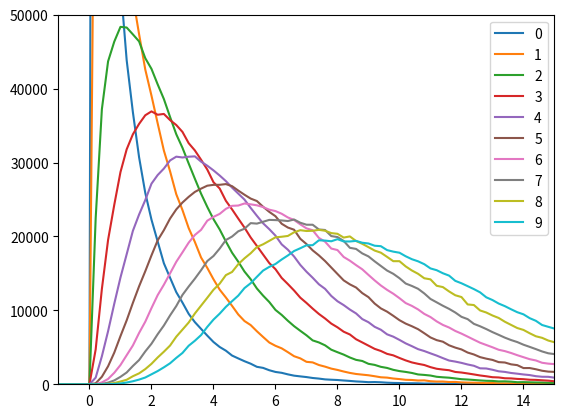

Here is the Python script that generated this plot:
import numpy as np
import matplotlib.pyplot as plt
size = 1000000
norm = [np.random.normal(0, 1, (size)) for i in range(10) ]

chi = []
sum = np.zeros(size)
for i in range(len(norm)):
    sum = sum + norm[i]**2
    chi.append(sum)

bin = np.arange(-3, 16, 0.2)
hist = []

for c in chi:
    h, bins = np.histogram(c, bins = bin)
    hist.append(h)


for i,h in enumerate(hist):
    plt.plot(bins[1:], h, label=i)

plt.legend()
plt.ylim(0,50000)
plt.xlim(-1, 15)
plt.show()
